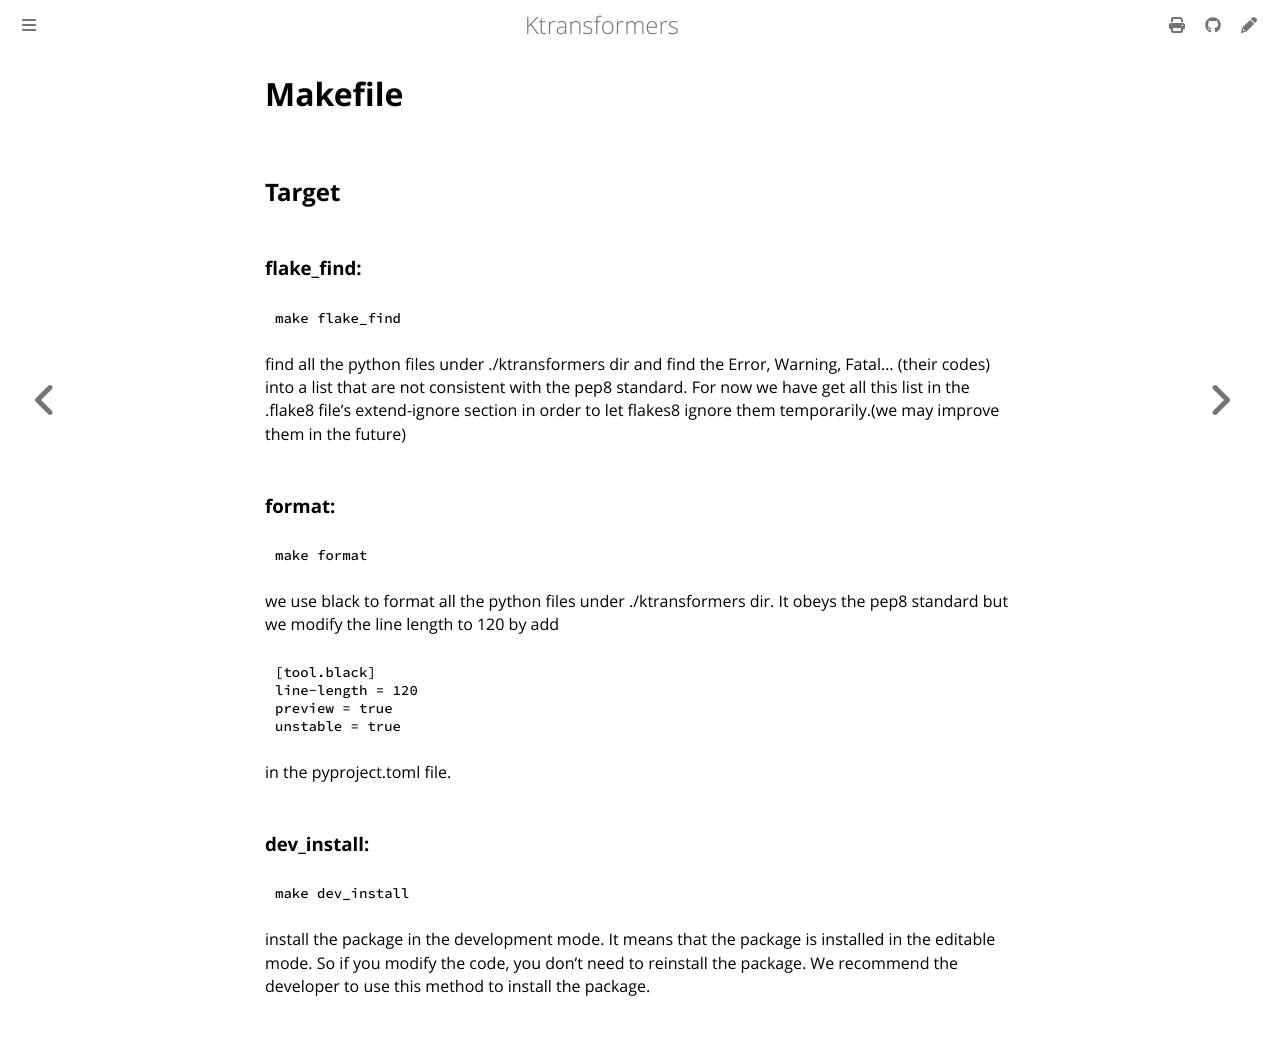

repository: rzhang772/SMOE · page: en/makefile_usage.html · generator: mdbook

# Makefile
## Target
### flake_find:
```bash
make flake_find
```
find all the python files under ./ktransformers dir and find the Error, Warning, Fatal... (their codes) into a list that are not consistent with the pep8 standard. For now we have get all this list in the .flake8 file's extend-ignore section in order to let flakes8 ignore them temporarily.(we may improve them in the future)
### format:
```bash
make format
```
we use black to format all the python files under ./ktransformers dir. It obeys the pep8 standard 
but we modify the line length to 120 by add 
```toml
[tool.black]
line-length = 120
preview = true
unstable = true
```
in the pyproject.toml file.

### dev_install:
```bash
make dev_install
```
install the package in the development mode. It means that the package is installed in the editable mode. So if you modify the code, you don't need to reinstall the package. We recommend the developer to use this method to install the package.
